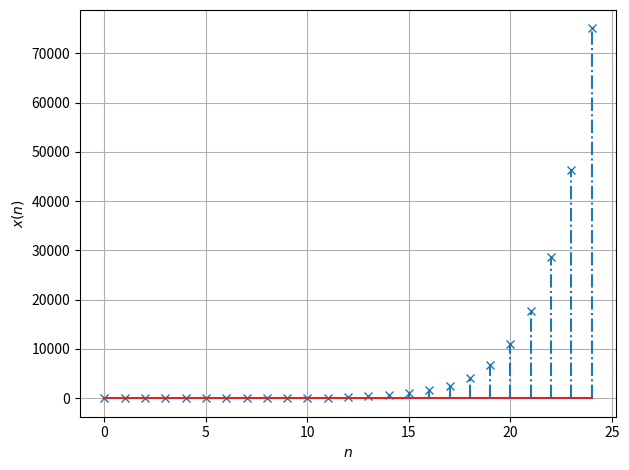

Generate this figure with matplotlib: (Note: this script raises an exception after producing the figure.)
from matplotlib import pyplot as plt

x = [1, 1]
for i in range(23): x.append(x[-1] + x[-2])
plt.stem(range(len(x)), x,linefmt='-.', markerfmt='x')
plt.grid()
plt.xlabel('$n$')
plt.ylabel('$x(n)$')
plt.tight_layout()
plt.savefig('../figs/2_1.png')
